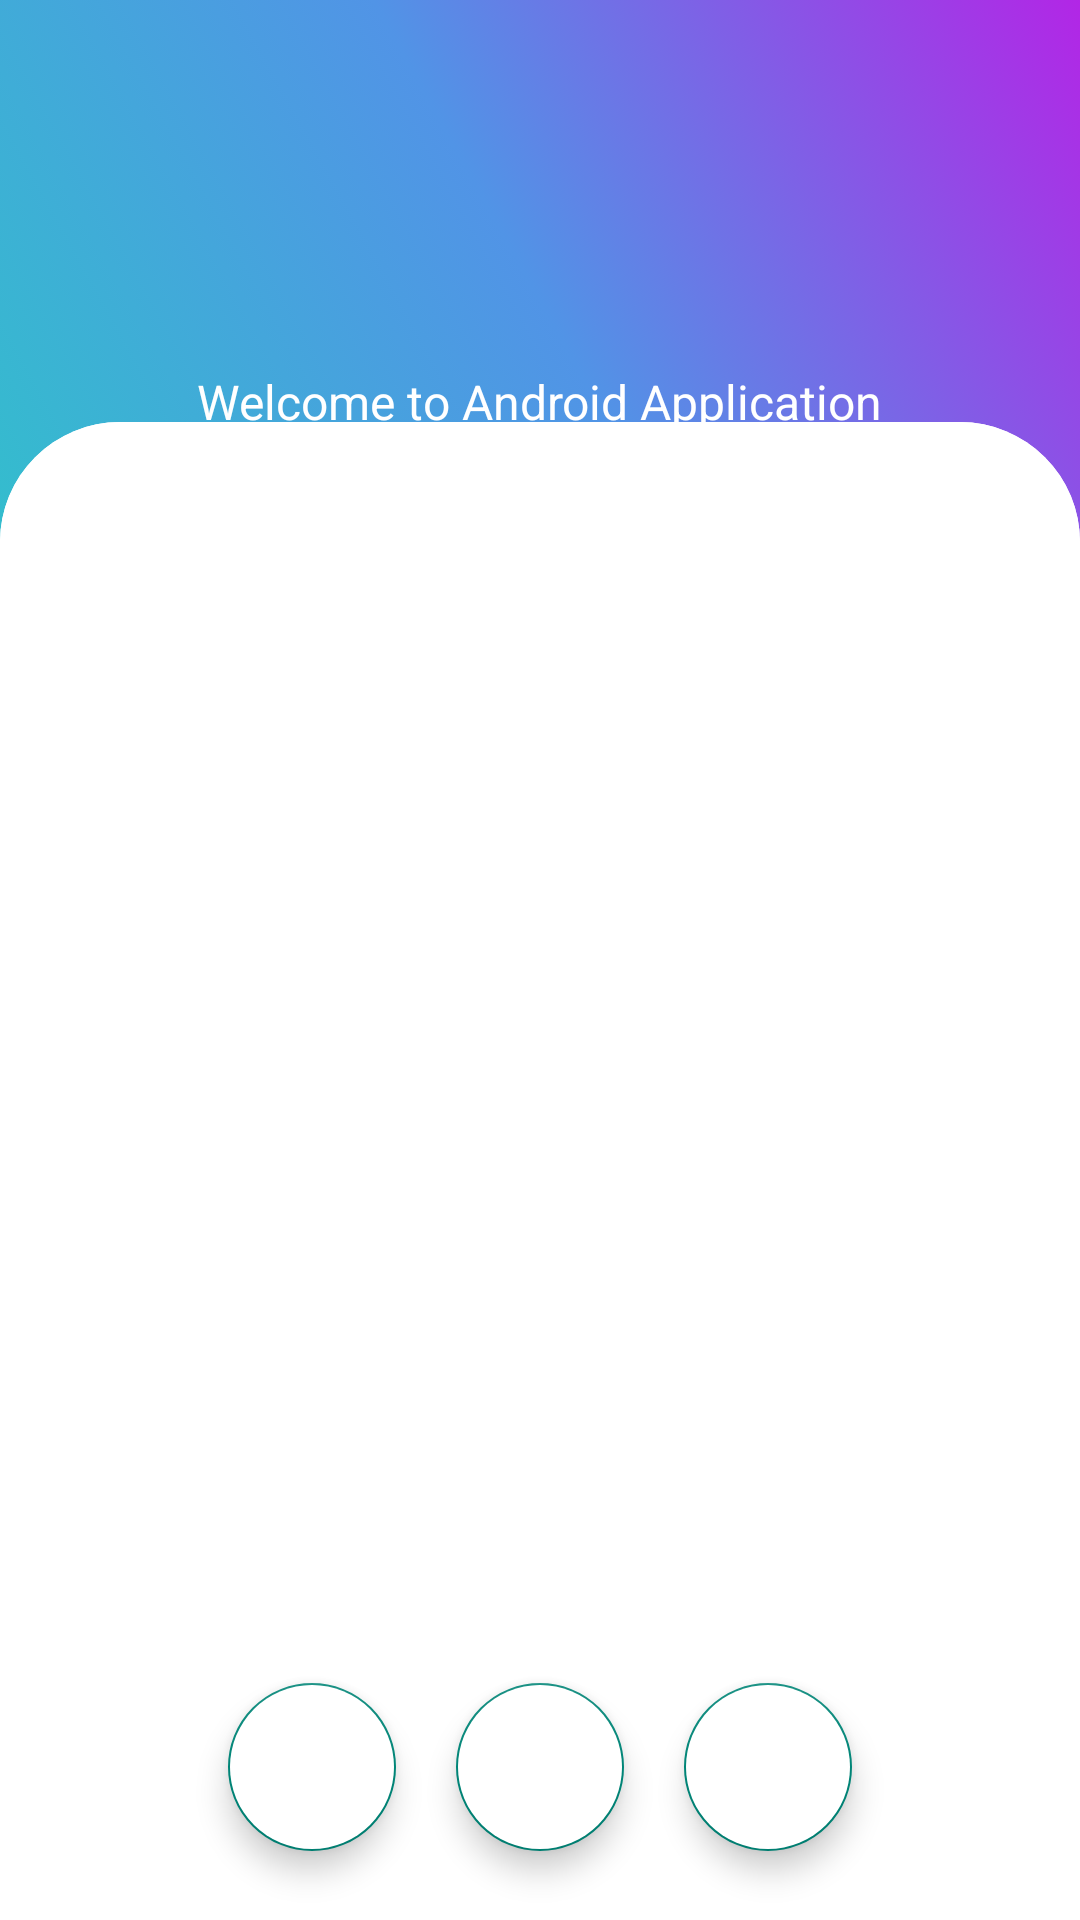

Android layout source for this screen:
<!-- AndroidManifest.xml: application theme Theme.MyApplication -->
<!-- res/layout/activity_login.xml -->
<?xml version="1.0" encoding="utf-8"?>
<androidx.constraintlayout.widget.ConstraintLayout xmlns:android="http://schemas.android.com/apk/res/android"
    xmlns:app="http://schemas.android.com/apk/res-auto"
    xmlns:tools="http://schemas.android.com/tools"
    android:layout_width="match_parent"
    android:layout_height="match_parent"
    tools:context=".LoginActivity">

    <ImageView
        android:id="@+id/imageView"
        android:layout_width="match_parent"
        android:layout_height="200dp"
        android:scaleType="centerCrop"
        android:src="@drawable/bg_login"
        app:layout_constraintBottom_toBottomOf="parent"
        app:layout_constraintEnd_toEndOf="parent"
        app:layout_constraintHeight_percent=".27"
        app:layout_constraintStart_toStartOf="parent"
        app:layout_constraintTop_toTopOf="parent"
        app:layout_constraintVertical_bias="0"
        tools:ignore="MissingConstraints" />

    <androidx.constraintlayout.widget.ConstraintLayout
        android:id="@+id/constraintLayout"
        android:layout_width="match_parent"
        android:layout_height="0dp"
        app:layout_constraintVertical_bias="1"
        app:layout_constraintHeight_percent=".78"
        android:background="@drawable/viewbackground"
        app:layout_constraintBottom_toBottomOf="parent"
        app:layout_constraintEnd_toEndOf="parent"
        app:layout_constraintStart_toStartOf="parent"
        app:layout_constraintTop_toTopOf="parent"
        >

        <androidx.viewpager.widget.ViewPager
            android:id="@+id/view_pager"
            android:layout_width="match_parent"
            android:layout_height="0dp"
            app:layout_constraintHeight_percent=".7"
            app:layout_constraintHorizontal_bias="0"
            app:layout_constraintVertical_bias="0"
            app:layout_constraintBottom_toBottomOf="parent"
            app:layout_constraintEnd_toEndOf="parent"
            app:layout_constraintStart_toStartOf="parent"
            app:layout_constraintTop_toBottomOf="@+id/tab_layout"
            />

        <com.google.android.material.tabs.TabLayout
            android:id="@+id/tab_layout"
            android:layout_width="match_parent"
            android:layout_height="wrap_content"
            android:background="@drawable/viewbackground"
            app:layout_constraintBottom_toBottomOf="parent"
            app:layout_constraintEnd_toEndOf="parent"
            app:layout_constraintStart_toStartOf="parent"
            app:layout_constraintTop_toTopOf="parent"

            app:layout_constraintVertical_bias="0" />




        <com.google.android.material.floatingactionbutton.FloatingActionButton
            android:id="@+id/fab_google"
            android:layout_width="wrap_content"
            android:layout_height="wrap_content"
            android:backgroundTint="@color/white"
            android:elevation="36dp"
            app:srcCompat="@drawable/ic_google"
            app:layout_constraintBottom_toBottomOf="parent"
            app:layout_constraintEnd_toEndOf="parent"
            app:layout_constraintStart_toStartOf="parent"
            app:layout_constraintTop_toBottomOf="@+id/view_pager" />

        <com.google.android.material.floatingactionbutton.FloatingActionButton
            android:id="@+id/fab_facebook"
            android:layout_width="wrap_content"
            android:layout_height="wrap_content"
            android:backgroundTint="@color/white"
            android:elevation="36dp"
            app:layout_constraintHorizontal_bias="1"
            android:layout_marginRight="20dp"
            app:layout_constraintBottom_toBottomOf="parent"
            app:layout_constraintEnd_toStartOf="@+id/fab_google"
            app:layout_constraintStart_toStartOf="parent"
            app:layout_constraintTop_toBottomOf="@+id/view_pager"
            app:srcCompat="@drawable/ic_google" />

        <com.google.android.material.floatingactionbutton.FloatingActionButton
            android:id="@+id/fab_twitter"
            android:layout_width="wrap_content"
            android:layout_height="wrap_content"
            android:backgroundTint="@color/white"
            android:elevation="36dp"
            app:layout_constraintHorizontal_bias="0"
            android:layout_marginLeft="20dp"
            app:layout_constraintBottom_toBottomOf="parent"
            app:layout_constraintEnd_toEndOf="parent"
            app:layout_constraintStart_toEndOf="@+id/fab_google"
            app:layout_constraintTop_toBottomOf="@+id/view_pager"
            app:srcCompat="@drawable/ic_google" />
    </androidx.constraintlayout.widget.ConstraintLayout>

    <ImageView
        android:id="@+id/imageView2"
        android:layout_width="80dp"
        android:layout_height="70dp"
        android:src="@drawable/familylogo"
        app:layout_constraintBottom_toBottomOf="@+id/imageView"
        app:layout_constraintEnd_toEndOf="@+id/imageView"
        app:layout_constraintStart_toStartOf="parent"
        app:layout_constraintTop_toTopOf="@+id/imageView"
        app:layout_constraintVertical_bias=".3" />

    <TextView
        android:layout_width="wrap_content"
        android:layout_height="wrap_content"
        android:text="Welcome to Android Application"
        app:layout_constraintVertical_bias="0.2"
        android:textColor="@color/white"
        android:textSize="16sp"
        app:layout_constraintBottom_toBottomOf="@+id/imageView"
        app:layout_constraintEnd_toEndOf="@+id/imageView"
        app:layout_constraintStart_toStartOf="@+id/imageView"
        app:layout_constraintTop_toBottomOf="@+id/imageView2" />



</androidx.constraintlayout.widget.ConstraintLayout>
<!-- resources referenced by this layout -->
<resources>
  <!-- drawable bg_login (drawable) -->
  <?xml version="1.0" encoding="utf-8"?>
  <selector xmlns:android="http://schemas.android.com/apk/res/android">
      <item>
          <shape android:shape="rectangle">
              <gradient android:startColor="#32BFCC" android:centerColor="#5194E6" android:endColor="#B226E6" android:angle="45" />
  
          </shape>
      </item>
  </selector>
  <!-- drawable viewbackground (drawable) -->
  <?xml version="1.0" encoding="utf-8"?>
  <shape xmlns:android="http://schemas.android.com/apk/res/android">
      android:shape="rectangle"
  
      <solid android:color="@color/white"/>
      <corners android:topLeftRadius="40dp" android:topRightRadius="40dp"/>
  </shape>
  <style name="Theme.MyApplication" parent="Theme.AppCompat.DayNight.NoActionBar">
          
          <item name="colorPrimary">#43C69D</item>
          <item name="colorPrimaryVariant">@color/purple_700</item>
          <item name="colorOnPrimary">@color/white</item>
          
          <item name="colorSecondary">@color/teal_200</item>
          <item name="colorSecondaryVariant">@color/teal_700</item>
          <item name="colorOnSecondary">@color/black</item>
          
          <item name="android:statusBarColor" tools:targetApi="l">?attr/colorPrimaryVariant</item>
          
          <item name="android:windowFullscreen">true</item>
      </style>
  <!-- not gathered from this repository: default colours our renderer supplied (Android Studio template values) -->
  <color name="purple_700">#FF3700B3</color>
  <color name="teal_200">#FF03DAC5</color>
  <color name="teal_700">#FF018786</color>
  <color name="black">#FF000000</color>
  <color name="white">#FFFFFFFF</color>
</resources>
